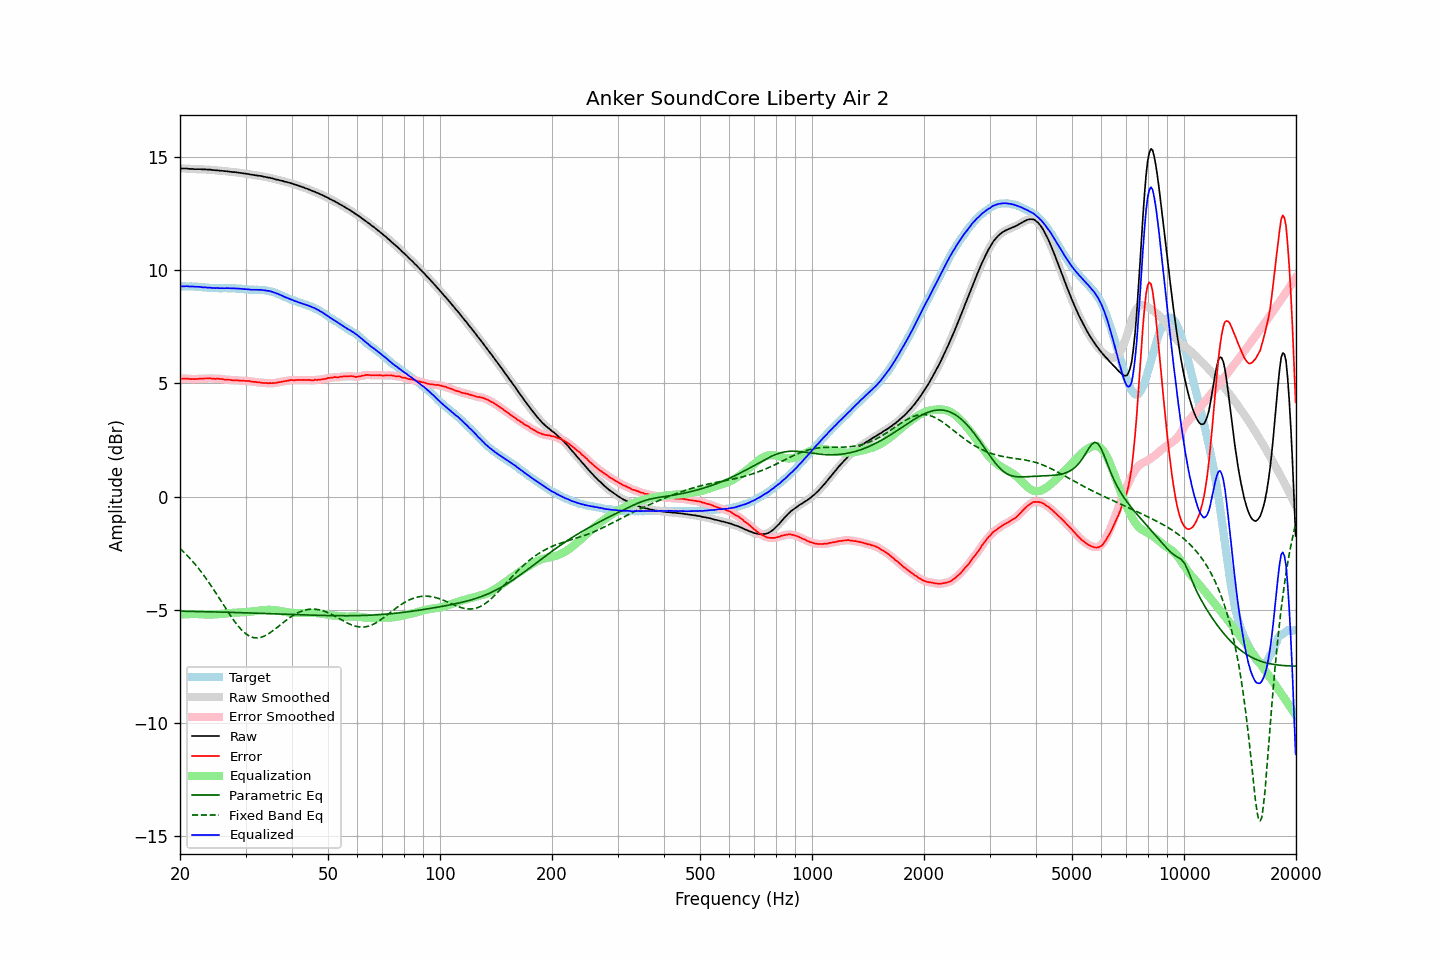

The table this chart was drawn from, first rows:
frequency, raw, error, smoothed, error_smoothed, equalization, parametric_eq, fixed_band_eq, equalized_raw, equalized_smoothed, target
20.00, 14.50, 5.21, 14.50, 5.21, -5.22, -5.06, -2.30, 9.29, 9.28, 9.29
20.20, 14.49, 5.20, 14.50, 5.21, -5.21, -5.07, -2.36, 9.28, 9.29, 9.29
20.40, 14.49, 5.20, 14.49, 5.21, -5.21, -5.07, -2.43, 9.29, 9.29, 9.29
20.61, 14.49, 5.20, 14.49, 5.21, -5.20, -5.07, -2.50, 9.29, 9.29, 9.29
20.81, 14.49, 5.21, 14.49, 5.21, -5.20, -5.07, -2.57, 9.29, 9.29, 9.28
21.02, 14.48, 5.20, 14.48, 5.20, -5.20, -5.07, -2.64, 9.28, 9.28, 9.28
21.23, 14.47, 5.19, 14.48, 5.20, -5.19, -5.07, -2.72, 9.28, 9.28, 9.28
21.44, 14.47, 5.18, 14.47, 5.19, -5.19, -5.07, -2.80, 9.28, 9.28, 9.29
21.66, 14.47, 5.19, 14.47, 5.19, -5.19, -5.08, -2.88, 9.28, 9.27, 9.28
21.87, 14.46, 5.18, 14.46, 5.19, -5.19, -5.08, -2.96, 9.27, 9.27, 9.28
22.09, 14.46, 5.19, 14.46, 5.19, -5.19, -5.08, -3.04, 9.27, 9.27, 9.27
22.31, 14.46, 5.19, 14.46, 5.20, -5.19, -5.08, -3.13, 9.27, 9.27, 9.27
22.54, 14.46, 5.20, 14.46, 5.20, -5.20, -5.08, -3.22, 9.26, 9.26, 9.26
22.76, 14.46, 5.20, 14.46, 5.20, -5.20, -5.08, -3.31, 9.26, 9.25, 9.26
22.99, 14.45, 5.20, 14.45, 5.21, -5.21, -5.09, -3.41, 9.24, 9.25, 9.25
23.22, 14.45, 5.21, 14.45, 5.21, -5.21, -5.09, -3.50, 9.24, 9.24, 9.24
23.45, 14.45, 5.21, 14.45, 5.21, -5.21, -5.09, -3.60, 9.24, 9.23, 9.24
23.69, 14.44, 5.21, 14.45, 5.22, -5.21, -5.09, -3.70, 9.23, 9.23, 9.23
23.92, 14.44, 5.22, 14.44, 5.22, -5.21, -5.09, -3.80, 9.23, 9.23, 9.22
24.16, 14.44, 5.22, 14.43, 5.22, -5.21, -5.09, -3.91, 9.23, 9.22, 9.22
24.40, 14.42, 5.20, 14.43, 5.21, -5.21, -5.10, -4.01, 9.21, 9.22, 9.22
24.65, 14.42, 5.20, 14.42, 5.20, -5.21, -5.10, -4.12, 9.21, 9.21, 9.22
24.89, 14.41, 5.19, 14.41, 5.20, -5.21, -5.10, -4.23, 9.21, 9.21, 9.22
25.14, 14.41, 5.20, 14.41, 5.20, -5.20, -5.10, -4.34, 9.21, 9.21, 9.21
25.39, 14.40, 5.20, 14.40, 5.20, -5.20, -5.10, -4.45, 9.21, 9.21, 9.20
25.65, 14.39, 5.19, 14.39, 5.20, -5.19, -5.10, -4.56, 9.20, 9.20, 9.20
25.91, 14.39, 5.19, 14.39, 5.19, -5.19, -5.11, -4.67, 9.21, 9.20, 9.20
26.16, 14.38, 5.17, 14.38, 5.18, -5.18, -5.11, -4.78, 9.20, 9.20, 9.21
26.43, 14.37, 5.16, 14.37, 5.17, -5.17, -5.11, -4.89, 9.20, 9.20, 9.21
26.69, 14.37, 5.16, 14.37, 5.16, -5.16, -5.11, -5.00, 9.21, 9.20, 9.21
26.96, 14.36, 5.16, 14.36, 5.16, -5.16, -5.11, -5.11, 9.20, 9.20, 9.20
27.23, 14.35, 5.15, 14.35, 5.15, -5.15, -5.12, -5.22, 9.20, 9.20, 9.20
27.50, 14.34, 5.14, 14.34, 5.14, -5.14, -5.12, -5.33, 9.20, 9.20, 9.20
27.77, 14.33, 5.12, 14.33, 5.13, -5.14, -5.12, -5.43, 9.19, 9.20, 9.21
28.05, 14.33, 5.13, 14.33, 5.13, -5.13, -5.12, -5.53, 9.20, 9.19, 9.20
28.33, 14.32, 5.13, 14.32, 5.13, -5.13, -5.13, -5.62, 9.19, 9.19, 9.19
28.62, 14.31, 5.13, 14.31, 5.13, -5.12, -5.13, -5.71, 9.19, 9.19, 9.18
28.90, 14.30, 5.11, 14.30, 5.12, -5.12, -5.13, -5.79, 9.18, 9.18, 9.19
29.19, 14.29, 5.11, 14.29, 5.12, -5.12, -5.13, -5.87, 9.17, 9.17, 9.18
29.48, 14.28, 5.11, 14.28, 5.11, -5.12, -5.13, -5.94, 9.17, 9.17, 9.17
29.78, 14.27, 5.11, 14.27, 5.11, -5.11, -5.14, -6.01, 9.16, 9.16, 9.16
30.08, 14.26, 5.10, 14.26, 5.11, -5.11, -5.14, -6.06, 9.16, 9.16, 9.16
30.38, 14.25, 5.10, 14.25, 5.10, -5.10, -5.14, -6.12, 9.15, 9.15, 9.15
30.68, 14.24, 5.10, 14.24, 5.10, -5.09, -5.14, -6.16, 9.15, 9.14, 9.14
30.99, 14.22, 5.08, 14.22, 5.09, -5.09, -5.15, -6.19, 9.14, 9.14, 9.14
31.30, 14.21, 5.07, 14.21, 5.08, -5.08, -5.15, -6.22, 9.13, 9.13, 9.14
31.61, 14.20, 5.06, 14.20, 5.06, -5.07, -5.15, -6.24, 9.13, 9.13, 9.14
31.93, 14.19, 5.06, 14.19, 5.06, -5.06, -5.15, -6.24, 9.13, 9.13, 9.13
32.24, 14.18, 5.04, 14.18, 5.05, -5.05, -5.16, -6.25, 9.13, 9.13, 9.14
32.57, 14.17, 5.04, 14.17, 5.04, -5.04, -5.16, -6.24, 9.13, 9.13, 9.13
32.89, 14.16, 5.03, 14.16, 5.03, -5.03, -5.16, -6.23, 9.13, 9.13, 9.13
33.22, 14.15, 5.02, 14.15, 5.02, -5.02, -5.16, -6.21, 9.13, 9.12, 9.13
33.55, 14.13, 5.01, 14.13, 5.02, -5.02, -5.17, -6.18, 9.11, 9.11, 9.12
33.89, 14.12, 5.01, 14.12, 5.01, -5.01, -5.17, -6.15, 9.11, 9.10, 9.11
34.23, 14.10, 5.01, 14.10, 5.01, -5.01, -5.17, -6.11, 9.09, 9.09, 9.09
34.57, 14.09, 5.00, 14.09, 5.01, -5.01, -5.17, -6.07, 9.08, 9.09, 9.09
34.92, 14.08, 5.01, 14.08, 5.01, -5.01, -5.18, -6.02, 9.07, 9.07, 9.07
35.27, 14.06, 5.00, 14.06, 5.01, -5.01, -5.18, -5.97, 9.05, 9.05, 9.06
35.62, 14.04, 5.01, 14.04, 5.01, -5.01, -5.18, -5.92, 9.03, 9.03, 9.03
35.97, 14.02, 5.01, 14.02, 5.02, -5.02, -5.18, -5.86, 9.00, 9.00, 9.01
... 635 more rows
